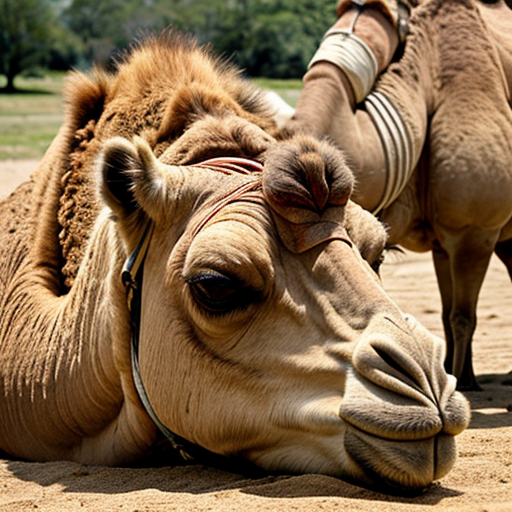
Generation parameters embedded in this image by AUTOMATIC1111 Stable Diffusion web UI or a fork of it (Forge, ...) (PNG 'parameters' text chunk):
camel
Negative prompt: person, human, men, women, painting, cartoon, anime, comic
Steps: 20, Sampler: DPM++ 2M, Schedule type: Karras, CFG scale: 7, Seed: 1259410339, Size: 512x512, Model hash: 463d6a9fe8, Model: absolutereality_v181, VAE hash: 235745af8d, VAE: vae-ft-mse-840000-ema-pruned.ckpt, Version: v1.10.1